Run: headless pygame with SDL's dummy video driver; simulated clock (each Clock.tick advances the game by its frame time, no real sleeping); random seed 0; keys injected as events and as key.get_pressed() state; mouse plan: one left click at the window centre at the start of phase 2, then a move to the lower-right quarter at the start of phase 3.
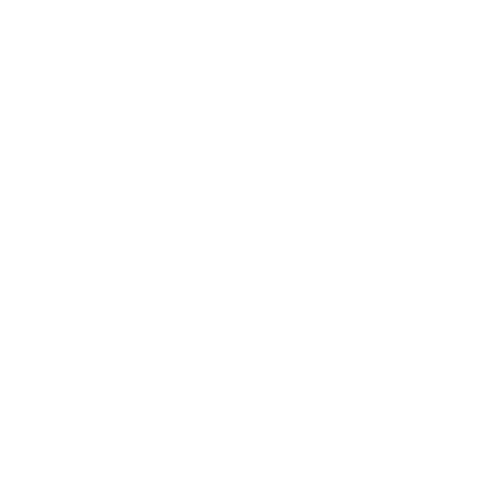
Frame 1 of 4 · flips 1–60 · no input
Frame 2 of 4 · flips 61–180 · clicked the window centre · tapped SPACE, RETURN · held RIGHT (→), D · screen unchanged from frame 1, image omitted
Frame 3 of 4 · flips 181–300 · moved the mouse to the lower-right quarter · held DOWN (↓), S · screen unchanged from frame 2, image omitted
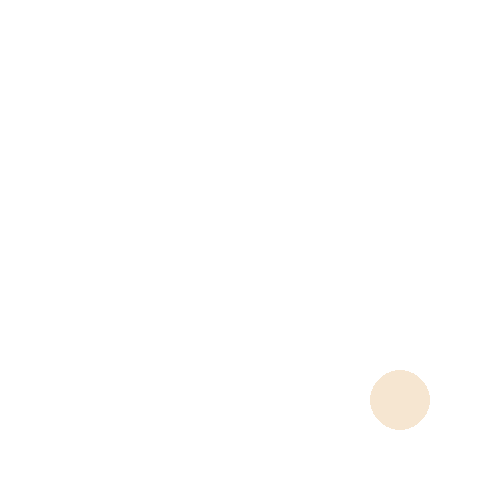
Frame 4 of 4 · flips 301–420 · held LEFT (←), A, UP (↑), W

The pygame program that drew these frames:

import pygame
import random


W,H  = 500, 500

pygame.init()
win = pygame.display.set_mode((W,H))

object_to_draw = ""

win.fill((255,255,255))

while 1:
    for event in pygame.event.get():
        if event.type == pygame.QUIT:
            pygame.quit()
            exit()




    #pygame.draw.circle(win, random.choices(range(256), k = 3), (W / 2, H / 2), 30)
    #pygame.draw.rect(win, random.choices(range(256), k=3), (0,0,50,50))
    pressed = pygame.mouse.get_pressed()
    if pressed[0]:
        pos = pygame.mouse.get_pos()
        x = pos[0]
        y = pos[1]
    keys = pygame.key.get_pressed()
    if keys[pygame.K_q]:
        object_to_draw = 'квадрат'
    if keys[pygame.K_w]:
        object_to_draw = 'круг'
    if keys[pygame.K_SPACE]:
        object_to_draw = 'пусто'

    mesto = pygame.mouse.get_pos()
    if object_to_draw == 'квадрат':
        pygame.draw.rect(win, random.choices(range(256), k=3), (mesto[0], mesto[1], 50, 50))
    if object_to_draw == 'круг':
        pygame.draw.circle(win, random.choices(range(256), k=3), (mesto[0], mesto[1]), 30)
    if object_to_draw == 'пусто':
        win.fill((255,255,255))


    pygame.display.update()


    pygame.time.delay(20)
